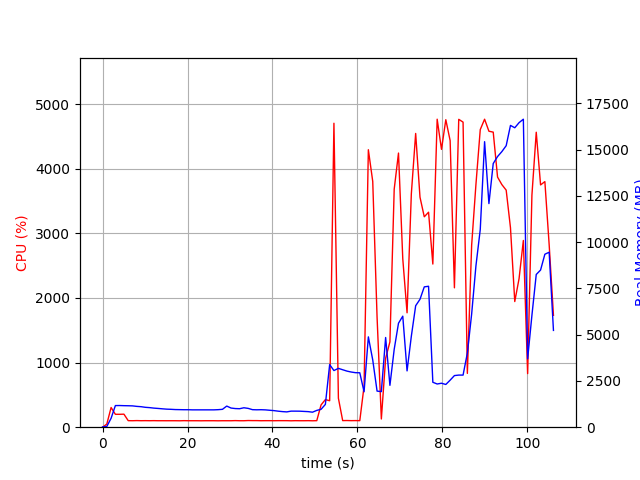

The file beside this chart, header and first rows:
elapsed_time, nproc, cpu, mem_real, mem_virtual
3.552436828613281e-05, 1, 0.0, 15.01, 3193
1.006, 1, 48.7, 39.04, 609.1
2.014, 1, 304.8, 483, 4419
3.021, 1, 199.6, 1169, 5181
4.028, 1, 199.6, 1171, 5181
5.035, 1, 201.6, 1163, 5181
6.043, 1, 101.2, 1159, 5181
7.051, 1, 100.2, 1152, 5181
8.058, 1, 102.2, 1125, 5181
9.064, 1, 100.4, 1109, 5181
10.07, 1, 101.3, 1075, 5181
11.08, 1, 100.3, 1058, 5181
12.08, 1, 101.4, 1031, 5181
13.09, 1, 100.1, 1014, 5181
14.1, 1, 100.2, 993.1, 5181
15.11, 1, 100.0, 975.1, 5181
16.12, 1, 100.1, 966.5, 5181
17.13, 1, 100.1, 953.5, 5181
18.14, 1, 99.2, 949.3, 5181
19.15, 1, 101.2, 944.5, 5181
20.15, 1, 100.1, 944.5, 5181
21.16, 1, 100.1, 937.6, 5181
22.17, 1, 100.1, 937.6, 5181
23.18, 1, 99.2, 937.6, 5181
24.19, 1, 100.2, 937.6, 5181
25.2, 1, 100.1, 937.6, 5181
26.2, 1, 100.2, 937.6, 5181
27.21, 1, 99.1, 947.6, 5181
28.22, 1, 100.1, 966.1, 5229
29.23, 1, 100.1, 1142, 5389
30.24, 1, 99.9, 1035, 5389
31.25, 1, 102.0, 1007, 5389
32.26, 1, 100.0, 999.1, 5389
33.27, 1, 100.0, 1050, 5389
34.28, 1, 103.1, 1017, 5389
35.29, 1, 102.0, 947.6, 5389
36.3, 1, 102.0, 940.3, 5389
37.31, 1, 100.1, 945, 5389
38.32, 1, 101.0, 936.5, 5389
39.33, 1, 101.0, 916, 5389
40.34, 1, 100.1, 896.6, 5389
41.35, 1, 101.2, 866.2, 5389
42.36, 1, 101.1, 842.5, 5389
43.37, 1, 101.1, 827.2, 5389
44.37, 1, 99.1, 868.1, 5389
45.38, 1, 101.0, 868.1, 5389
46.39, 1, 100.1, 865.8, 5389
47.4, 1, 100.1, 853.4, 5389
48.41, 1, 101.1, 841.5, 5389
49.42, 1, 99.3, 811.3, 5389
50.43, 1, 101.2, 907.8, 5389
51.44, 1, 344.7, 967.5, 5463
52.45, 1, 427.2, 1232, 6027
53.46, 1, 409.8, 3382, 12277
54.47, 1, 4704, 3062, 12277
55.52, 1, 448.4, 3180, 12458
56.52, 1, 102.1, 3105, 12458
57.53, 1, 103.3, 3032, 12458
58.54, 1, 101.3, 2982, 12458
59.55, 1, 102.3, 2946, 12458
... 46 more rows
